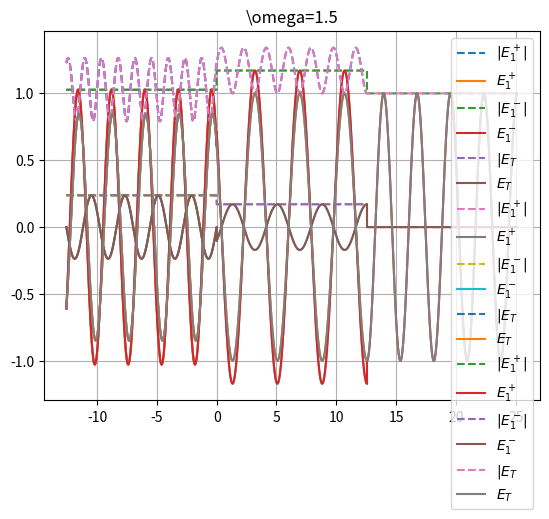

Reproduce this figure in Python.
import numpy as np
import matplotlib.pyplot as plt
import cmath as cm

#eps1=1
#mu1=1
#eps2=2
#mu2=1

eps0=1. 
mu0=1.

E2p=1.
E2m=0. #Incide desde la izquierda

E2 = np.matrix([ [E2p],[E2m] ])                  # Creates Electric Field.

c=1.
wp=1.

lp= 2*np.pi*c/wp #\lambda_p
d=2*lp

def Interfaz(eps1, mu1, eps2, mu2):
    Y1=cm.sqrt(eps1/mu1)
    Y2=cm.sqrt(eps2/mu2)
    A = np.matrix([ [Y1+Y2, Y1-Y2],[Y1-Y2, Y1+Y2] ]) 
    T = (1/(2*Y1)) * A
    return T 

def Propagacion(d, w, eps):
    k=(1./c)*(w*w)*cm.sqrt(eps)
    D= np.matrix([ [cm.exp(-1j*k*d),0],[0, cm.exp(1j*k*d)] ]) 
    return D

def eps(w):
	eps= eps0 * ((w*w-wp*wp)/(w*w))
	return eps
	
#w=np.linspace(wp/10,2*wp, num = 1000)


#eps_plasma= eps(w)

E1p=[]
E1pNorm=[] #Norma E1+
E1pPhase=[] #Fase E1+
E1pReal=[] #Parte Real E+

E1m=[]
E1mNorm=[] #Norma E1-
E1mPhase=[] #Fase E1-
E1mReal=[] #Parte Real E-

E1TN=[] #Norma del campo Neto
E1TPhase=[]#Fase Neto
E1T=[] #Campo Neto REAL

x1=np.linspace(-d,0,num=1000)
x2=np.linspace(0,d,num=1000)
x3=np.linspace(d,2*d,num=1000)


x12=np.concatenate((x1,x2))
x123=np.concatenate((x12,x3))

f=wp*1.5 #prueba

for z in x1:
    e=eps(f)
    A=Propagacion(z,f,eps0)*Interfaz(eps0,mu0,e,mu0)*Propagacion(0-d,f,e)*Interfaz(e,mu0,eps0,mu0)*Propagacion(d-2*d,f,eps0)
    E1 =A*E2
    E1p = np.array(E1[0])[0].tolist()
    E1m = np.array(E1[1])[0].tolist()

    E1pNorm.append(cm.polar(E1p[0])[0]) #Norma E1+
    E1pPhase.append(cm.polar(E1p[0])[1]) #Fase E1+
    E1pReal.append(E1p[0].real) #Parte Real de  E1+
    
    E1mNorm.append(cm.polar(E1m[0])[0]) #Norma E1-
    E1mPhase.append(cm.polar(E1m[0])[1]) #Fase E1-
    E1mReal.append(E1m[0].real) #Parte Real de  E1-


    E1TN.append(cm.polar(E1p[0]+E1m[0])[0]) #Norma de E1+ + E1-
    E1TPhase.append(cm.polar(E1p[0]+E1m[0])[1]) #Fase de E1+ + E1-
    E1T.append((E1p[0]+ E1m[0]).real) #Parte Real de  E1+
    #print cm.polar(E_f[0])
       
#plt.rc('text', usetex=True)
#plt.rc('font', family='serif')

	
plt.plot(x1, E1pNorm,'--', label='$|E_1^+|$')
plt.plot(x1, E1pReal, label='$E_1^+$')

plt.plot(x1, E1mNorm,'--',label='$|E_1^-|$')
plt.plot(x1, E1mReal, label='$E_1^-$')

plt.plot(x1, E1TN,'--', label='$|E_T$')
plt.plot(x1, E1T, label='$E_T$')

plt.grid(True)
plt.legend()
plt.show()

for z in x2:
    e=eps(f)
    A= Propagacion(z-d,f,e)*Interfaz(e,mu0,eps0,mu0)*Propagacion(d-2*d,f,eps0)
    E1 =A*E2
    E1p = np.array(E1[0])[0].tolist()
    E1m = np.array(E1[1])[0].tolist()
    #print (E1p[0])
    #print E1m[0]
    #print E1m[0]/E1p[0]
    E1pNorm.append(cm.polar(E1p[0])[0]) #Norma E1+
    E1pPhase.append(cm.polar(E1p[0])[1]) #Fase E1+
    E1pReal.append(E1p[0].real) #Parte Real de  E1+
    
    E1mNorm.append(cm.polar(E1m[0])[0]) #Norma E1-
    E1mPhase.append(cm.polar(E1m[0])[1]) #Fase E1-
    E1mReal.append(E1m[0].real) #Parte Real de  E1-

    ET=(E1p[0]+ E1m[0]).real
    E1T.append(ET) #Parte Real de  E1+
    E1TN.append(cm.polar(E1p[0]+E1m[0])[0])

	
plt.plot(x12, E1pNorm,'--', label='$|E_1^+|$')
plt.plot(x12, E1pReal, label='$E_1^+$')

plt.plot(x12, E1mNorm,'--',label='$|E_1^-|$')
plt.plot(x12, E1mReal, label='$E_1^-$')

plt.plot(x12, E1TN,'--', label='$|E_T$')
plt.plot(x12, E1T, label='$E_T$')

plt.grid(True)
plt.legend()
plt.show()


for z in x3:
    e=eps(f)
    A= Propagacion(2*d-z,f,eps0)
    E1 =A*E2
    E1p = np.array(E1[0])[0].tolist()
    E1m = np.array(E1[1])[0].tolist()
    #print E1p[0]
    #print E1m[0]
    #print E1m[0]/E1p[0]
    E1pNorm.append(cm.polar(E1p[0])[0]) #Norma E1+
    E1pPhase.append(cm.polar(E1p[0])[1]) #Fase E1+
    E1pReal.append(E1p[0].real) #Parte Real de  E1+
    
    E1mNorm.append(cm.polar(E1m[0])[0]) #Norma E1-
    E1mPhase.append(cm.polar(E1m[0])[1]) #Fase E1-
    E1mReal.append(E1m[0].real) #Parte Real de  E1-

    ET=(E1p[0]+ E1m[0]).real
    E1T.append(ET) #Parte Real de  E1+
    E1TN.append(cm.polar(E1p[0]+E1m[0])[0])

	
plt.plot(x123, E1pNorm,'--', label='$|E_1^+|$')
plt.plot(x123, E1pReal, label='$E_1^+$')

plt.plot(x123, E1mNorm,'--',label='$|E_1^-|$')
plt.plot(x123, E1mReal, label='$E_1^-$')

plt.plot(x123, E1TN,'--', label='$|E_T$')
plt.plot(x123, E1T, label='$E_T$')

plt.grid(True)
plt.legend()
plt.title('\omega=1.5')
plt.show()

    
